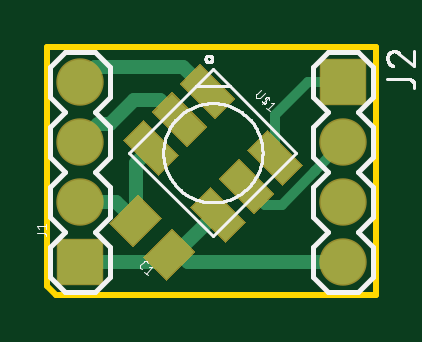
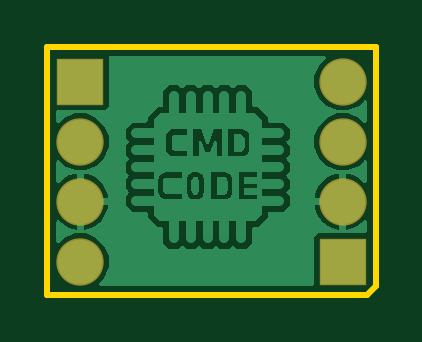
Circuit board: 7 layer files. Board 13.9 x 10.5 mm.
- bottom_copper: copper_bottom.gbr (34567 bytes)
- top_copper: copper_top.gbr (2034 bytes)
- outline: profile.gbr (237 bytes)
- top_silk: silkscreen_top.gbr (15439 bytes)
- bottom_mask: soldermask_bottom.gbr (354 bytes)
- top_mask: soldermask_top.gbr (1177 bytes)
- paste: solderpaste_top.gbr (971 bytes)

=== bottom_copper: copper_bottom.gbr (34567 bytes, source omitted) ===
=== top_copper: copper_top.gbr ===
G04 EAGLE Gerber RS-274X export*
G75*
%MOMM*%
%FSLAX34Y34*%
%LPD*%
%INTop Copper*%
%IPPOS*%
%AMOC8*
5,1,8,0,0,1.08239X$1,22.5*%
G01*
%ADD10R,1.300000X1.600000*%
%ADD11R,1.879600X1.879600*%
%ADD12C,1.879600*%
%ADD13R,2.000000X1.100000*%
%ADD14C,0.812800*%
%ADD15C,0.609600*%
%ADD16C,0.406400*%


D10*
G36*
X52581Y27312D02*
X61774Y18119D01*
X50461Y6806D01*
X41268Y15999D01*
X52581Y27312D01*
G37*
G36*
X38439Y41454D02*
X47632Y32261D01*
X36319Y20948D01*
X27126Y30141D01*
X38439Y41454D01*
G37*
D11*
X13970Y13970D03*
D12*
X13970Y39370D03*
X13970Y64770D03*
X13970Y90170D03*
D13*
G36*
X69020Y44797D02*
X83161Y30656D01*
X75382Y22877D01*
X61241Y37018D01*
X69020Y44797D01*
G37*
G36*
X81041Y56818D02*
X95182Y42677D01*
X87403Y34898D01*
X73262Y49039D01*
X81041Y56818D01*
G37*
G36*
X93062Y68839D02*
X107203Y54698D01*
X99424Y46919D01*
X85283Y61060D01*
X93062Y68839D01*
G37*
G36*
X64778Y97123D02*
X78919Y82982D01*
X71140Y75203D01*
X56999Y89344D01*
X64778Y97123D01*
G37*
G36*
X52757Y85102D02*
X66898Y70961D01*
X59119Y63182D01*
X44978Y77323D01*
X52757Y85102D01*
G37*
G36*
X40736Y73081D02*
X54877Y58940D01*
X47098Y51161D01*
X32957Y65302D01*
X40736Y73081D01*
G37*
D11*
X125000Y90170D03*
D12*
X125000Y64770D03*
X125000Y39370D03*
X125000Y13970D03*
D14*
X72201Y33837D02*
X70839Y33837D01*
D15*
X48432Y13970D02*
X13970Y13970D01*
X48432Y13970D02*
X51521Y17059D01*
X54061Y17059D01*
X70839Y33837D01*
X56601Y17059D02*
X51521Y17059D01*
X56601Y17059D02*
X59690Y13970D01*
X125000Y13970D01*
X29210Y39370D02*
X13970Y39370D01*
X29210Y39370D02*
X37379Y31201D01*
X37379Y55583D01*
X43917Y62121D01*
X13970Y90170D02*
X20320Y96520D01*
X57602Y96520D02*
X67959Y86163D01*
X57602Y96520D02*
X20320Y96520D01*
X21590Y72390D02*
X13970Y64770D01*
X26670Y72390D02*
X36830Y82550D01*
X47530Y82550D01*
X55938Y74142D01*
X26670Y72390D02*
X21590Y72390D01*
D16*
X96243Y75923D02*
X96243Y57879D01*
X96243Y75923D02*
X110490Y90170D01*
X125000Y90170D01*
X84222Y45858D02*
X91980Y38100D01*
X113223Y52203D02*
X113223Y52263D01*
X125000Y64770D01*
X113223Y52203D02*
X99120Y38100D01*
X91980Y38100D01*
M02*

=== outline: profile.gbr ===
G04 EAGLE Gerber RS-274X export*
G75*
%MOMM*%
%FSLAX34Y34*%
%LPD*%
%IN*%
%IPPOS*%
%AMOC8*
5,1,8,0,0,1.08239X$1,22.5*%
G01*
%ADD10C,0.254000*%


D10*
X0Y3750D02*
X3750Y0D01*
X138920Y0D01*
X138920Y104760D01*
X0Y104760D01*
X0Y3750D01*
M02*

=== top_silk: silkscreen_top.gbr (15439 bytes, source omitted) ===
=== bottom_mask: soldermask_bottom.gbr ===
G04 EAGLE Gerber RS-274X export*
G75*
%MOMM*%
%FSLAX34Y34*%
%LPD*%
%INSoldermask Bottom*%
%IPPOS*%
%AMOC8*
5,1,8,0,0,1.08239X$1,22.5*%
G01*
%ADD10R,2.006600X2.006600*%
%ADD11C,2.006600*%


D10*
X13970Y13970D03*
D11*
X13970Y39370D03*
X13970Y64770D03*
X13970Y90170D03*
D10*
X125000Y90170D03*
D11*
X125000Y64770D03*
X125000Y39370D03*
X125000Y13970D03*
M02*

=== top_mask: soldermask_top.gbr ===
G04 EAGLE Gerber RS-274X export*
G75*
%MOMM*%
%FSLAX34Y34*%
%LPD*%
%INSoldermask Top*%
%IPPOS*%
%AMOC8*
5,1,8,0,0,1.08239X$1,22.5*%
G01*
%ADD10R,1.427000X1.727000*%
%ADD11R,2.006600X2.006600*%
%ADD12C,2.006600*%
%ADD13R,2.127000X1.227000*%


D10*
G36*
X52581Y28210D02*
X62672Y18119D01*
X50461Y5908D01*
X40370Y15999D01*
X52581Y28210D01*
G37*
G36*
X38439Y42352D02*
X48530Y32261D01*
X36319Y20050D01*
X26228Y30141D01*
X38439Y42352D01*
G37*
D11*
X13970Y13970D03*
D12*
X13970Y39370D03*
X13970Y64770D03*
X13970Y90170D03*
D13*
G36*
X69020Y45695D02*
X84059Y30656D01*
X75382Y21979D01*
X60343Y37018D01*
X69020Y45695D01*
G37*
G36*
X81041Y57716D02*
X96080Y42677D01*
X87403Y34000D01*
X72364Y49039D01*
X81041Y57716D01*
G37*
G36*
X93062Y69737D02*
X108101Y54698D01*
X99424Y46021D01*
X84385Y61060D01*
X93062Y69737D01*
G37*
G36*
X64778Y98021D02*
X79817Y82982D01*
X71140Y74305D01*
X56101Y89344D01*
X64778Y98021D01*
G37*
G36*
X52757Y86000D02*
X67796Y70961D01*
X59119Y62284D01*
X44080Y77323D01*
X52757Y86000D01*
G37*
G36*
X40736Y73979D02*
X55775Y58940D01*
X47098Y50263D01*
X32059Y65302D01*
X40736Y73979D01*
G37*
D11*
X125000Y90170D03*
D12*
X125000Y64770D03*
X125000Y39370D03*
X125000Y13970D03*
M02*

=== paste: solderpaste_top.gbr ===
G04 EAGLE Gerber RS-274X export*
G75*
%MOMM*%
%FSLAX34Y34*%
%LPD*%
%INSolderpaste Top*%
%IPPOS*%
%AMOC8*
5,1,8,0,0,1.08239X$1,22.5*%
G01*
%ADD10R,1.300000X1.600000*%
%ADD11R,2.000000X1.100000*%


D10*
G36*
X52581Y27312D02*
X61774Y18119D01*
X50461Y6806D01*
X41268Y15999D01*
X52581Y27312D01*
G37*
G36*
X38439Y41454D02*
X47632Y32261D01*
X36319Y20948D01*
X27126Y30141D01*
X38439Y41454D01*
G37*
D11*
G36*
X69020Y44797D02*
X83161Y30656D01*
X75382Y22877D01*
X61241Y37018D01*
X69020Y44797D01*
G37*
G36*
X81041Y56818D02*
X95182Y42677D01*
X87403Y34898D01*
X73262Y49039D01*
X81041Y56818D01*
G37*
G36*
X93062Y68839D02*
X107203Y54698D01*
X99424Y46919D01*
X85283Y61060D01*
X93062Y68839D01*
G37*
G36*
X64778Y97123D02*
X78919Y82982D01*
X71140Y75203D01*
X56999Y89344D01*
X64778Y97123D01*
G37*
G36*
X52757Y85102D02*
X66898Y70961D01*
X59119Y63182D01*
X44978Y77323D01*
X52757Y85102D01*
G37*
G36*
X40736Y73081D02*
X54877Y58940D01*
X47098Y51161D01*
X32957Y65302D01*
X40736Y73081D01*
G37*
M02*
